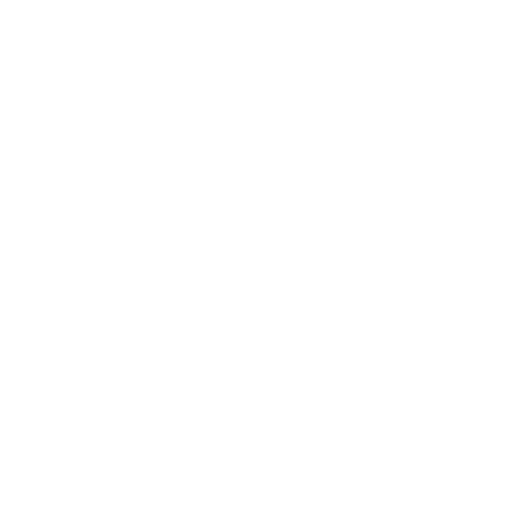
t = 0.00 s
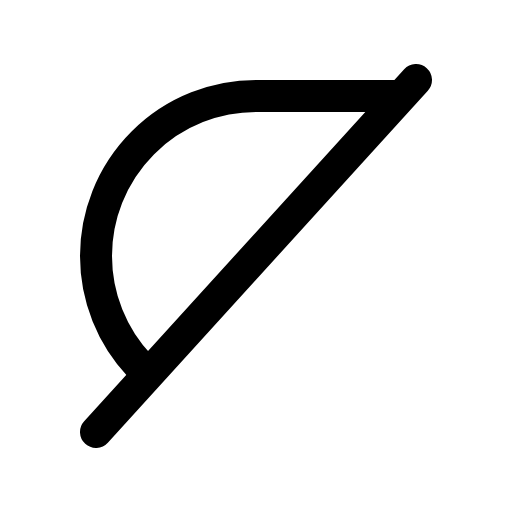
t = 0.38 s
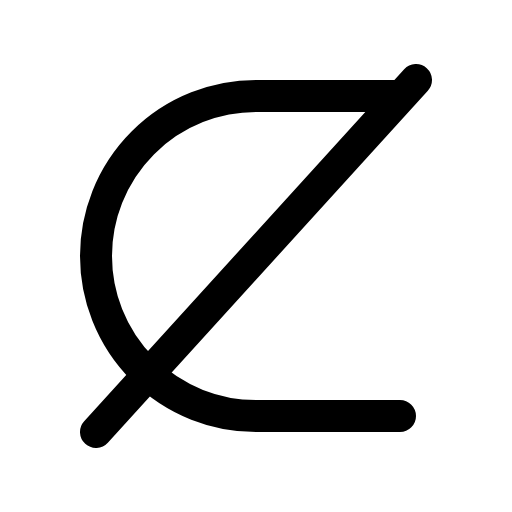
t = 1.13 s
t = 1.50 s: frame unchanged from t = 1.13 s, image omitted
t = 1.88 s: frame unchanged from t = 1.13 s, image omitted
t = 2.63 s: frame unchanged from t = 1.13 s, image omitted

The animated SVG that drew these frames (rendered in a browser with its animation timeline set to each time). Animation: 1 CSS @keyframes rule; one cycle of 3.00 s, repeats indefinitely.

<svg xmlns="http://www.w3.org/2000/svg" viewBox="0 0 256 256">
  <style>
    .draw-line {
      stroke-dasharray: 2000;
      stroke-dashoffset: 0;
    }
    svg:hover .draw-line {
      animation: phosphor-draw-in 3s ease-in-out infinite alternate;
    }
    @keyframes phosphor-draw-in {
      0%   { stroke-dashoffset: 2000; }
      50%  { stroke-dashoffset: 0; }
      100% { stroke-dashoffset: 0; }
    }
  </style><rect width="256" height="256" fill="none"/><line x1="208" y1="40" x2="48" y2="216" fill="none" stroke="currentColor" stroke-linecap="round" stroke-linejoin="round" stroke-width="16" class="draw-line"/><path d="M200,48H128a80,80,0,0,0-80,80h0a80,80,0,0,0,80,80h72" fill="none" stroke="currentColor" stroke-linecap="round" stroke-linejoin="round" stroke-width="16" class="draw-line"/></svg>
